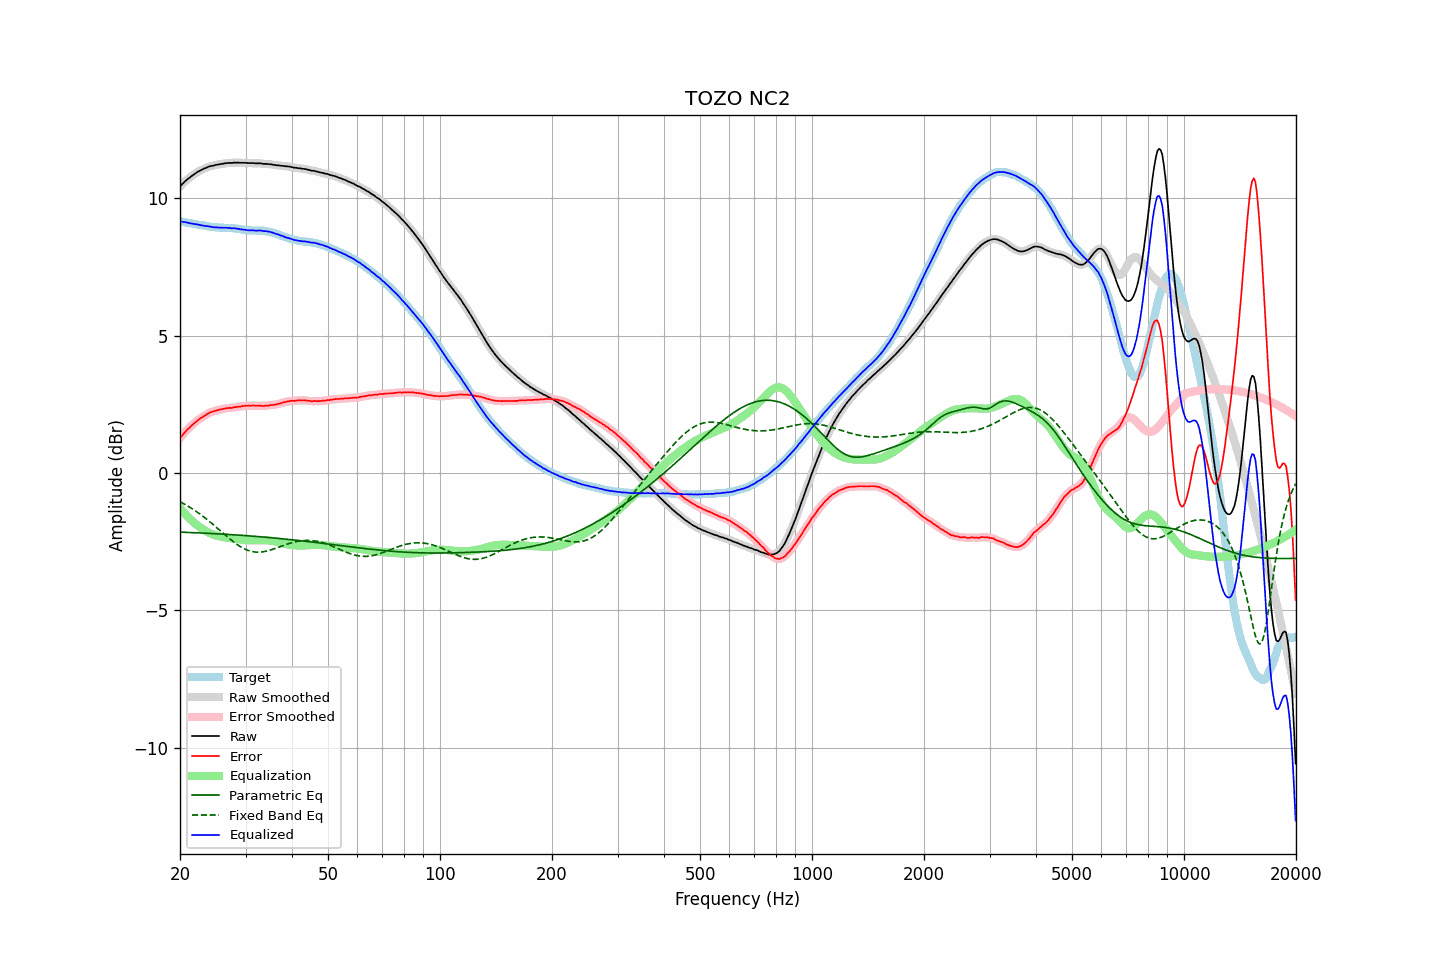

Data behind this chart, as committed beside it:
frequency, raw, error, smoothed, error_smoothed, equalization, parametric_eq, fixed_band_eq, equalized_raw, equalized_smoothed, target
20.00, 10.44, 1.27, 10.43, 1.27, -1.27, -2.15, -1.05, 9.16, 9.16, 9.17
20.20, 10.50, 1.34, 10.50, 1.34, -1.34, -2.16, -1.08, 9.15, 9.15, 9.15
20.40, 10.56, 1.41, 10.56, 1.42, -1.41, -2.16, -1.11, 9.14, 9.15, 9.14
20.61, 10.62, 1.48, 10.61, 1.48, -1.48, -2.16, -1.14, 9.14, 9.14, 9.13
20.81, 10.67, 1.55, 10.67, 1.54, -1.54, -2.16, -1.17, 9.12, 9.12, 9.12
21.02, 10.72, 1.61, 10.72, 1.60, -1.60, -2.17, -1.21, 9.11, 9.11, 9.11
21.23, 10.76, 1.66, 10.76, 1.66, -1.66, -2.17, -1.24, 9.09, 9.10, 9.10
21.44, 10.81, 1.72, 10.80, 1.72, -1.72, -2.17, -1.28, 9.09, 9.09, 9.09
21.66, 10.85, 1.77, 10.85, 1.77, -1.77, -2.17, -1.32, 9.08, 9.08, 9.08
21.87, 10.89, 1.82, 10.89, 1.82, -1.82, -2.18, -1.36, 9.07, 9.07, 9.07
22.09, 10.93, 1.87, 10.93, 1.87, -1.87, -2.18, -1.40, 9.06, 9.06, 9.06
22.31, 10.97, 1.92, 10.96, 1.92, -1.92, -2.18, -1.44, 9.05, 9.05, 9.05
22.54, 11.00, 1.96, 11.00, 1.96, -1.96, -2.18, -1.48, 9.04, 9.04, 9.03
22.76, 11.03, 2.00, 11.03, 2.00, -2.00, -2.19, -1.52, 9.03, 9.03, 9.02
22.99, 11.06, 2.03, 11.06, 2.04, -2.04, -2.19, -1.56, 9.01, 9.01, 9.02
23.22, 11.09, 2.08, 11.08, 2.07, -2.08, -2.19, -1.61, 9.01, 9.00, 9.01
23.45, 11.11, 2.11, 11.11, 2.11, -2.11, -2.19, -1.66, 8.99, 9.00, 9.00
23.69, 11.14, 2.15, 11.14, 2.15, -2.15, -2.20, -1.70, 8.99, 8.99, 8.99
23.92, 11.16, 2.18, 11.16, 2.18, -2.18, -2.20, -1.75, 8.98, 8.98, 8.98
24.16, 11.18, 2.21, 11.17, 2.21, -2.20, -2.20, -1.80, 8.97, 8.97, 8.96
24.40, 11.19, 2.23, 11.19, 2.23, -2.23, -2.21, -1.85, 8.96, 8.96, 8.95
24.65, 11.20, 2.24, 11.20, 2.25, -2.25, -2.21, -1.90, 8.95, 8.95, 8.95
24.89, 11.22, 2.27, 11.21, 2.26, -2.27, -2.21, -1.95, 8.95, 8.95, 8.95
25.14, 11.23, 2.28, 11.23, 2.28, -2.28, -2.22, -2.00, 8.94, 8.94, 8.95
25.39, 11.24, 2.30, 11.24, 2.30, -2.30, -2.22, -2.05, 8.94, 8.94, 8.94
25.65, 11.25, 2.31, 11.25, 2.31, -2.31, -2.22, -2.10, 8.93, 8.93, 8.94
25.91, 11.26, 2.32, 11.26, 2.32, -2.32, -2.23, -2.15, 8.93, 8.93, 8.93
26.16, 11.27, 2.34, 11.27, 2.34, -2.34, -2.23, -2.20, 8.93, 8.93, 8.93
26.43, 11.28, 2.35, 11.28, 2.35, -2.35, -2.23, -2.25, 8.93, 8.93, 8.93
26.69, 11.29, 2.36, 11.29, 2.36, -2.35, -2.24, -2.30, 8.93, 8.93, 8.93
26.96, 11.29, 2.36, 11.29, 2.36, -2.36, -2.24, -2.35, 8.92, 8.93, 8.93
27.23, 11.30, 2.37, 11.29, 2.37, -2.37, -2.24, -2.40, 8.93, 8.92, 8.92
27.50, 11.29, 2.37, 11.29, 2.37, -2.38, -2.25, -2.45, 8.91, 8.92, 8.92
27.77, 11.30, 2.38, 11.30, 2.38, -2.38, -2.25, -2.50, 8.91, 8.91, 8.92
28.05, 11.31, 2.40, 11.30, 2.39, -2.39, -2.25, -2.54, 8.91, 8.91, 8.91
28.33, 11.30, 2.39, 11.30, 2.40, -2.40, -2.26, -2.58, 8.90, 8.90, 8.90
28.62, 11.31, 2.42, 11.30, 2.41, -2.41, -2.26, -2.62, 8.90, 8.89, 8.89
28.90, 11.30, 2.41, 11.30, 2.41, -2.42, -2.27, -2.66, 8.88, 8.88, 8.89
29.19, 11.30, 2.42, 11.30, 2.42, -2.42, -2.27, -2.70, 8.87, 8.87, 8.87
29.48, 11.30, 2.44, 11.30, 2.43, -2.43, -2.27, -2.73, 8.86, 8.86, 8.86
29.78, 11.30, 2.44, 11.30, 2.44, -2.44, -2.28, -2.76, 8.86, 8.86, 8.86
30.08, 11.30, 2.45, 11.29, 2.45, -2.44, -2.28, -2.79, 8.85, 8.85, 8.85
30.38, 11.29, 2.45, 11.29, 2.45, -2.45, -2.29, -2.81, 8.84, 8.84, 8.84
30.68, 11.29, 2.45, 11.29, 2.45, -2.45, -2.29, -2.83, 8.84, 8.84, 8.84
30.99, 11.29, 2.45, 11.29, 2.45, -2.45, -2.30, -2.85, 8.83, 8.83, 8.83
31.30, 11.29, 2.46, 11.29, 2.46, -2.45, -2.30, -2.86, 8.83, 8.83, 8.83
31.61, 11.29, 2.46, 11.28, 2.45, -2.45, -2.31, -2.87, 8.83, 8.83, 8.83
31.93, 11.28, 2.44, 11.28, 2.45, -2.45, -2.31, -2.88, 8.83, 8.83, 8.83
32.24, 11.28, 2.45, 11.28, 2.45, -2.45, -2.31, -2.88, 8.83, 8.83, 8.83
32.57, 11.28, 2.45, 11.28, 2.45, -2.45, -2.32, -2.88, 8.83, 8.83, 8.82
32.89, 11.28, 2.45, 11.27, 2.45, -2.45, -2.32, -2.88, 8.83, 8.83, 8.83
33.22, 11.27, 2.44, 11.27, 2.44, -2.45, -2.33, -2.88, 8.82, 8.82, 8.82
33.55, 11.26, 2.44, 11.26, 2.44, -2.45, -2.33, -2.87, 8.81, 8.81, 8.82
33.89, 11.26, 2.45, 11.26, 2.45, -2.45, -2.34, -2.86, 8.81, 8.81, 8.80
34.23, 11.26, 2.46, 11.25, 2.45, -2.45, -2.34, -2.84, 8.80, 8.80, 8.80
34.57, 11.25, 2.45, 11.25, 2.46, -2.46, -2.35, -2.83, 8.79, 8.79, 8.79
34.92, 11.25, 2.47, 11.24, 2.47, -2.46, -2.35, -2.81, 8.78, 8.78, 8.78
35.27, 11.24, 2.47, 11.24, 2.47, -2.47, -2.36, -2.79, 8.77, 8.77, 8.76
35.62, 11.23, 2.48, 11.23, 2.48, -2.48, -2.37, -2.77, 8.75, 8.75, 8.75
35.97, 11.22, 2.49, 11.22, 2.49, -2.49, -2.37, -2.75, 8.73, 8.73, 8.73
... 635 more rows
